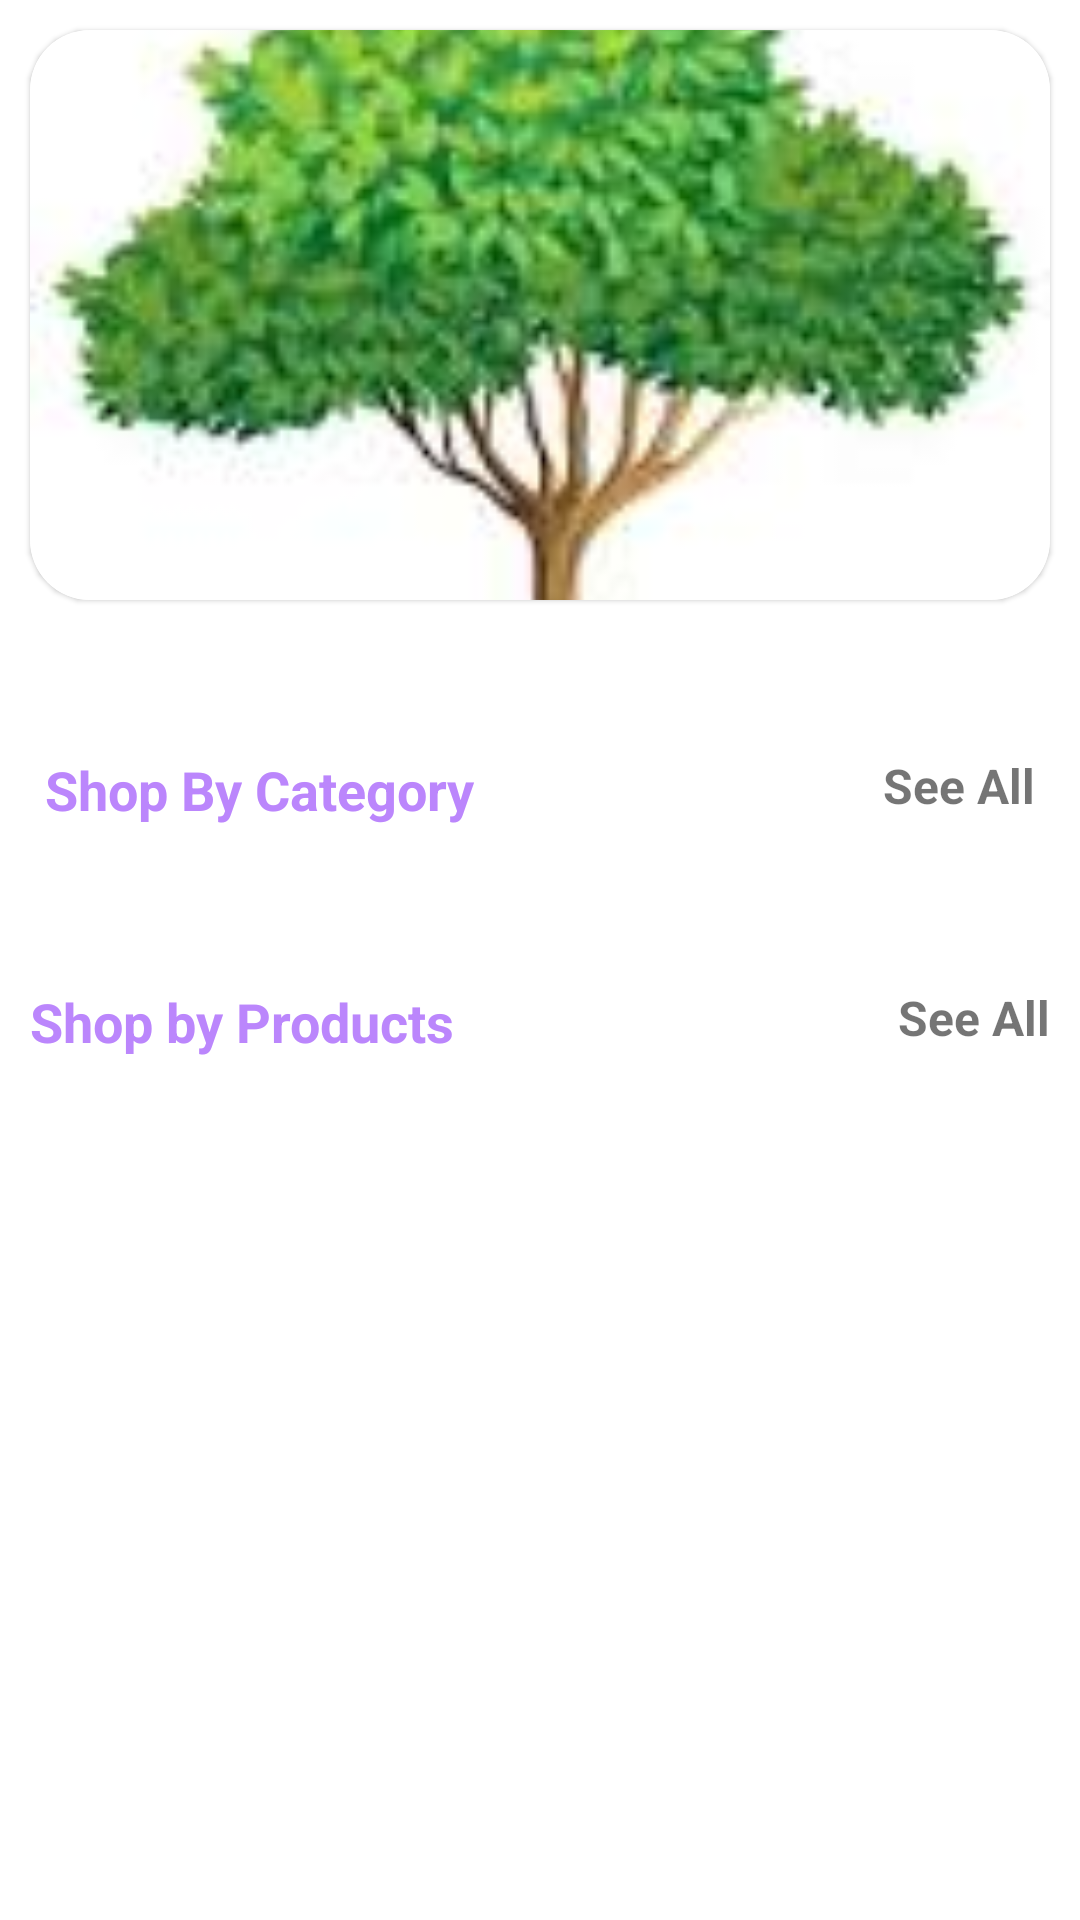

Produce the Android XML layout that renders to this screen, including the resource entries it uses.
<!-- AndroidManifest.xml: application theme Theme.GreenEarthApp -->
<!-- res/layout/fragment_home.xml -->
<?xml version="1.0" encoding="utf-8"?>
<LinearLayout xmlns:android="http://schemas.android.com/apk/res/android"
    xmlns:tools="http://schemas.android.com/tools"
    android:layout_width="match_parent"
    android:layout_height="match_parent"
    android:orientation="vertical"
    xmlns:app="http://schemas.android.com/apk/res-auto"
    tools:context="com.lifegreen.greenearthapp.fragments.HomeFragment">

    <androidx.core.widget.NestedScrollView
        android:layout_width="match_parent"
        android:layout_height="match_parent">
        <androidx.appcompat.widget.LinearLayoutCompat
            android:layout_width="match_parent"
            android:orientation="vertical"
            android:layout_height="match_parent">


<com.google.android.material.card.MaterialCardView
    android:layout_width="match_parent"
    app:cardCornerRadius="20dp"
    android:layout_margin="10dp"
    android:layout_height="190dp">

    <ImageView
        android:id="@+id/sliderImageView"
        android:layout_width="match_parent"
        android:scaleType="centerCrop"
        android:src="@drawable/download"
        android:layout_height="match_parent"/>
</com.google.android.material.card.MaterialCardView>

    <RelativeLayout
        android:layout_width="match_parent"
        android:layout_marginTop="36dp"
        android:layout_height="wrap_content">

        <TextView
            android:layout_width="wrap_content"
            android:layout_height="wrap_content"
            android:layout_marginStart="10dp"
            android:text="@string/shop_by_category"
            android:textColor="@color/colorPrimary"
            android:textSize="18sp"
            android:padding="5dp"
            android:textStyle="bold" />

        <TextView
            android:layout_width="wrap_content"
            android:layout_height="wrap_content"
            android:layout_alignParentEnd="true"
            android:layout_marginEnd="10dp"
            android:padding="5dp"
            android:text="@string/see_all"
            android:textSize="16sp"
            android:textStyle="bold" />
    </RelativeLayout>

    <androidx.recyclerview.widget.RecyclerView
        android:layout_width="match_parent"
        android:id="@+id/categoryRecycler"
        android:orientation="horizontal"
        android:layout_marginStart="10dp"
        android:layout_marginEnd="10dp"
        android:layout_marginTop="12dp"
        tools:listitem="@layout/layout_category_item"
        app:layoutManager="androidx.recyclerview.widget.LinearLayoutManager"
        android:layout_height="wrap_content"/>


   <RelativeLayout
       android:layout_width="match_parent"
       android:layout_marginTop="36dp"
       android:layout_height="wrap_content">

       <TextView
           android:layout_width="wrap_content"
           android:layout_height="wrap_content"
           android:layout_marginStart="10dp"
           android:text="Shop by Products"
           android:textColor="@color/colorPrimary"
           android:textSize="18sp"
           android:textStyle="bold" />

       <TextView
           android:layout_width="wrap_content"
           android:layout_height="wrap_content"
           android:layout_alignParentEnd="true"
           android:layout_marginEnd="10dp"
           android:text="See All"
           android:textSize="16sp"
           android:textStyle="bold" />
   </RelativeLayout>

    <androidx.recyclerview.widget.RecyclerView
        android:id="@+id/productRecyclerview"
        android:layout_width="match_parent"
        android:layout_marginTop="12dp"
        android:layout_marginStart="10dp"
        android:layout_marginEnd="10dp"
        android:nestedScrollingEnabled="false"
        tools:listitem="@layout/layout_product_item"
        app:layoutManager="androidx.recyclerview.widget.LinearLayoutManager"
        android:layout_height="wrap_content"/>

        </androidx.appcompat.widget.LinearLayoutCompat>
    </androidx.core.widget.NestedScrollView>
</LinearLayout>
<!-- res/layout/layout_category_item.xml (included above) -->
<?xml version="1.0" encoding="utf-8"?>
<androidx.constraintlayout.widget.ConstraintLayout xmlns:android="http://schemas.android.com/apk/res/android"
    xmlns:app="http://schemas.android.com/apk/res-auto"
    xmlns:tools="http://schemas.android.com/tools"
    android:layout_width="wrap_content"
    android:layout_margin="10dp"
    android:layout_height="wrap_content">

    <com.google.android.material.card.MaterialCardView
        android:id="@+id/materialCardView"
        android:layout_width="wrap_content"
        android:layout_height="wrap_content"
        app:cardCornerRadius="10dp"
        app:layout_constraintStart_toStartOf="parent"
        app:layout_constraintTop_toTopOf="parent">

        <ImageView
            android:id="@+id/categoryImageView"
            android:layout_width="150dp"
            android:layout_height="150dp"
            android:src="@drawable/download" />
    </com.google.android.material.card.MaterialCardView>

    <TextView
        android:id="@+id/categoryName"
        android:layout_width="wrap_content"
        android:layout_height="wrap_content"
        android:text="Items Are"
        android:textColor="@color/black"
        android:textSize="18sp"
        android:textStyle="bold"
        android:padding="5dp"
        android:layout_marginTop="8dp"
        app:layout_constraintEnd_toEndOf="@+id/materialCardView"
        app:layout_constraintStart_toStartOf="parent"
        app:layout_constraintTop_toBottomOf="@+id/materialCardView" />
</androidx.constraintlayout.widget.ConstraintLayout>
<!-- res/layout/layout_product_item.xml (included above) -->
<?xml version="1.0" encoding="utf-8"?>
<androidx.constraintlayout.widget.ConstraintLayout xmlns:android="http://schemas.android.com/apk/res/android"
    xmlns:app="http://schemas.android.com/apk/res-auto"
    xmlns:tools="http://schemas.android.com/tools"
    android:layout_width="match_parent"
    android:layout_height="wrap_content">


    <androidx.cardview.widget.CardView
        android:layout_width="match_parent"
        android:layout_height="match_parent"
        app:layout_constraintBottom_toBottomOf="parent"
        app:layout_constraintEnd_toEndOf="parent"
        app:layout_constraintStart_toStartOf="parent"
        app:layout_constraintTop_toTopOf="parent">

        <androidx.constraintlayout.widget.ConstraintLayout
            android:layout_width="match_parent"
            android:layout_height="wrap_content">

            <ImageView
                android:id="@+id/productImageview"
                android:layout_width="90dp"
                android:layout_height="90dp"
                android:layout_marginStart="10dp"
                android:layout_marginTop="10dp"
                app:layout_constraintStart_toStartOf="parent"
                app:layout_constraintTop_toTopOf="parent"
                tools:srcCompat="@tools:sample/avatars" />

            <TextView
                android:id="@+id/productNameTextView"
                android:layout_width="wrap_content"
                android:layout_height="wrap_content"
                android:layout_marginTop="8dp"
                android:ellipsize="end"
                android:gravity="start"
                android:text="TextView"
                android:textColor="@color/colorPrimary"
                android:textSize="18sp"
                android:textStyle="bold"
                app:layout_constraintEnd_toEndOf="parent"
                app:layout_constraintHorizontal_bias="0.067"
                app:layout_constraintStart_toEndOf="@+id/productImageview"
                app:layout_constraintTop_toTopOf="parent" />

            <TextView
                android:id="@+id/productCategoryTextview"
                android:layout_width="wrap_content"
                android:layout_height="wrap_content"
                android:layout_marginTop="12dp"
                android:foregroundGravity="left"
                android:gravity="start"
                android:text="TextView"
                android:textSize="16sp"
                app:layout_constraintEnd_toEndOf="parent"
                app:layout_constraintHorizontal_bias="0.065"
                app:layout_constraintStart_toEndOf="@+id/productImageview"
                app:layout_constraintTop_toBottomOf="@+id/productNameTextView" />

            <TextView
                android:id="@+id/product_mrp_textview"
                android:layout_width="wrap_content"
                android:layout_height="wrap_content"
                android:layout_marginTop="8dp"
                android:gravity="start"
                android:text="Textview"
                app:layout_constraintEnd_toStartOf="@+id/guideline2"
                app:layout_constraintHorizontal_bias="0.32"
                app:layout_constraintStart_toEndOf="@+id/productImageview"
                app:layout_constraintTop_toBottomOf="@+id/productCategoryTextview" />

            <Button
                android:id="@+id/productSpBtn"
                style="@style/Widget.Material3.Button.OutlinedButton"
                android:layout_width="0dp"
                android:layout_height="wrap_content"
                android:layout_margin="10dp"
                android:text="Button"
                android:textSize="20dp"
                app:layout_constraintBottom_toBottomOf="parent"
                app:layout_constraintEnd_toStartOf="@+id/guideline2"
                app:layout_constraintStart_toStartOf="parent"
                app:layout_constraintTop_toBottomOf="@+id/productImageview" />

            <Button
                android:id="@+id/add_to_cart_btn"
                style="@style/Widget.Material3.Button.OutlinedButton"
                android:layout_width="0dp"
                android:layout_height="wrap_content"
                android:backgroundTint="@color/colorPrimary"
                android:text="Add To cart"
                android:layout_margin="10dp"
                android:textColor="@color/white"
                android:textSize="20dp"
                app:layout_constraintBottom_toBottomOf="@+id/productSpBtn"
                app:layout_constraintEnd_toEndOf="parent"
                app:layout_constraintStart_toStartOf="@+id/guideline2"
                app:layout_constraintTop_toTopOf="@+id/productSpBtn" />

            <androidx.constraintlayout.widget.Guideline
                android:id="@+id/guideline2"
                android:layout_width="wrap_content"
                android:layout_height="wrap_content"
                android:orientation="vertical"
                app:layout_constraintGuide_percent="0.5" />


        </androidx.constraintlayout.widget.ConstraintLayout>
    </androidx.cardview.widget.CardView>
</androidx.constraintlayout.widget.ConstraintLayout>
<!-- resources referenced by this layout -->
<resources>
  <color name="black">#FF000000</color>
  <color name="colorPrimary">#FFBB86FC</color>
  <color name="white">#FFFFFFFF</color>
  <!-- drawable download: jpg bitmap (drawable, 4075 bytes) -->
  <string name="see_all">See All</string>
  <string name="shop_by_category">Shop By Category</string>
  <style name="Theme.GreenEarthApp" parent="Theme.MaterialComponents.DayNight.DarkActionBar">
          
          <item name="colorPrimary">@color/colorPrimary</item>
          <item name="colorPrimaryVariant">@color/colorSecondary</item>
          <item name="colorOnPrimary">@color/white</item>
          
          <item name="colorSecondary">@color/teal_200</item>
          <item name="colorSecondaryVariant">@color/teal_700</item>
          <item name="colorOnSecondary">@color/black</item>
          
          <item name="android:statusBarColor" tools:targetApi="l">?attr/colorPrimaryVariant</item>
          
      </style>
  <color name="colorSecondary">#FFBB86FC</color>
  <color name="teal_200">#FF03DAC5</color>
  <color name="teal_700">#FF018786</color>
</resources>
